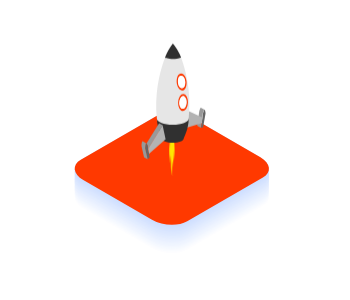
t = 0.00 s
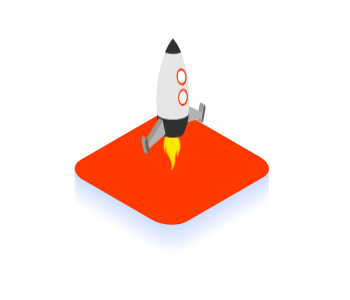
t = 1.10 s
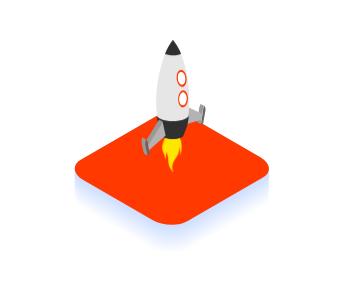
t = 1.36 s
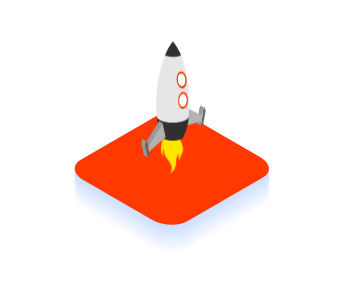
t = 1.63 s
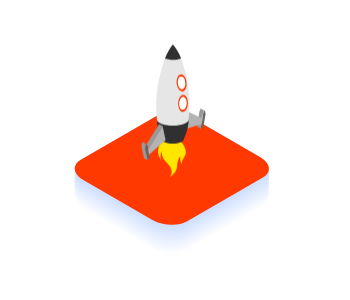
t = 2.15 s
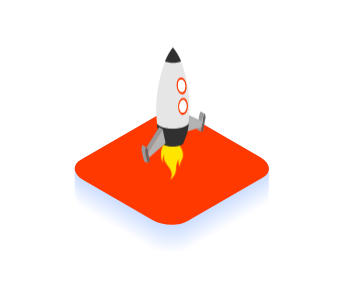
t = 2.68 s

The animated SVG that drew these frames (rendered in a browser with its animation timeline set to each time). Animation: 6 CSS @keyframes rules; one cycle of 3.20 s, repeats indefinitely.

<svg width="350" height="300" xmlns="http://www.w3.org/2000/svg">
 <g>
  <title>background</title>
 
 </g>
 <style>@-webkit-keyframes animRoket1{
		0%{
			-webkit-transform: translateY(0%);
			        transform: translateY(0%);
		}
		100%{
			-webkit-transform: translateY(-4%);
			        transform: translateY(-4%);
		}
	}
	@keyframes animRoket1{
		0%{
			-webkit-transform: translateY(0%);
			        transform: translateY(0%);
		}
		100%{
			-webkit-transform: translateY(-4%);
			        transform: translateY(-4%);
		}
	}
	@-webkit-keyframes animRoket2{
		0%{
			-webkit-transform: scaleX(1);
			        transform: scaleX(1);
		}
		50%{
			-webkit-transform: scaleX(-1);
			        transform: scaleX(-1);
		}
	}
	@keyframes animRoket2{
		0%{
			-webkit-transform: scaleX(1);
			        transform: scaleX(1);
		}
		50%{
			-webkit-transform: scaleX(-1);
			        transform: scaleX(-1);
		}
	}
	@-webkit-keyframes animRoket4{
		0%{
			-webkit-transform: scale(1);
			        transform: scale(1);
		}
		100%{
			-webkit-transform: scale(0.8);
			        transform: scale(0.8);
		}
	}
	@keyframes animRoket4{
		0%{
			-webkit-transform: scale(1);
			        transform: scale(1);
		}
		100%{
			-webkit-transform: scale(0.8);
			        transform: scale(0.8);
		}
	}
	
	#gRoket{
		-webkit-animation: animRoket1 2.1s infinite alternate linear -1.1s;
		        animation: animRoket1 2.1s infinite alternate linear -1.1s;
	}
	#gRoketTini{
		-webkit-transform-origin: center;
		    -ms-transform-origin: center;
		        transform-origin: center;
		-webkit-animation: animRoket4 2.1s infinite alternate linear -1.1s;
		        animation: animRoket4 2.1s infinite alternate linear -1.1s;
	}
	#roketFire{
		-webkit-transform-origin: 172px 156px;
		    -ms-transform-origin: 172px 156px;
		        transform-origin: 172px 156px;
		-webkit-animation: animRoket2 0.5s infinite alternate linear -1.1s;
		        animation: animRoket2 0.5s infinite alternate linear -1.1s;
	}</style>
 <g>
  <title>Layer 1</title>
  <g style="vector-effect: non-scaling-stroke;" stroke="null" id="svg_2">
   <g style="vector-effect: non-scaling-stroke;" stroke="null" id="svg_3">
    <g style="vector-effect: non-scaling-stroke;" stroke="null" id="svg_4">
     <path style="vector-effect: non-scaling-stroke;" stroke="null" fill="#FFFFFF" d="m262.9,207.1l-75.7,43.7c-9,5.2 -24.8,4.6 -35.2,-1.5l-68.7,-39.7c-10.4,-6 -11.5,-15.1 -2.5,-20.3l75.7,-43.7c9,-5.2 24.8,-4.6 35.2,1.5l68.7,39.7c10.3,6 11.5,15.1 2.5,20.3z" id="svg_5"/>
     <path style="vector-effect: non-scaling-stroke;" stroke="null" fill="#FDFDFF" d="m262.9,205.7l-75.7,43.7c-9,5.2 -24.8,4.6 -35.2,-1.5l-68.7,-39.7c-10.4,-6 -11.5,-15.1 -2.5,-20.3l75.7,-43.7c9,-5.2 24.8,-4.6 35.2,1.5l68.7,39.7c10.3,6 11.5,15.1 2.5,20.3z" id="svg_6"/>
     <path style="vector-effect: non-scaling-stroke;" stroke="null" fill="#FAFCFF" d="m262.9,204.3l-75.8,43.7c-9,5.2 -24.8,4.6 -35.2,-1.5l-68.7,-39.7c-10.4,-6 -11.5,-15.1 -2.5,-20.3l75.7,-43.7c9,-5.2 24.8,-4.6 35.2,1.5l68.7,39.7c10.4,6 11.6,15.1 2.6,20.3z" id="svg_7"/>
     <path style="vector-effect: non-scaling-stroke;" stroke="null" fill="#F8FAFF" d="m262.9,202.9l-75.7,43.7c-9,5.2 -24.8,4.6 -35.2,-1.5l-68.7,-39.7c-10.4,-6 -11.5,-15.1 -2.5,-20.3l75.7,-43.7c9,-5.2 24.8,-4.6 35.2,1.5l68.7,39.7c10.3,6 11.5,15.1 2.5,20.3z" id="svg_8"/>
     <path style="vector-effect: non-scaling-stroke;" stroke="null" fill="#F5F9FF" d="m262.9,201.5l-75.7,43.7c-9,5.2 -24.8,4.6 -35.2,-1.5l-68.7,-39.7c-10.4,-6 -11.5,-15.1 -2.5,-20.3l75.7,-43.7c9,-5.2 24.8,-4.6 35.2,1.5l68.7,39.7c10.3,6 11.5,15.1 2.5,20.3z" id="svg_9"/>
     <path style="vector-effect: non-scaling-stroke;" stroke="null" fill="#F3F7FF" d="m262.9,200.1l-75.7,43.7c-9,5.2 -24.8,4.6 -35.2,-1.5l-68.7,-39.7c-10.4,-6 -11.5,-15.1 -2.5,-20.3l75.7,-43.7c9,-5.2 24.8,-4.6 35.2,1.5l68.7,39.7c10.3,6 11.5,15.1 2.5,20.3z" id="svg_10"/>
     <path style="vector-effect: non-scaling-stroke;" stroke="null" fill="#F0F5FF" d="m262.9,198.7l-75.7,43.7c-9,5.2 -24.8,4.6 -35.2,-1.5l-68.7,-39.7c-10.4,-6 -11.5,-15.1 -2.5,-20.3l75.7,-43.7c9,-5.2 24.8,-4.6 35.2,1.5l68.7,39.7c10.3,6 11.5,15.1 2.5,20.3z" id="svg_11"/>
     <path style="vector-effect: non-scaling-stroke;" stroke="null" fill="#EEF4FF" d="m262.9,197.3l-75.8,43.7c-9,5.2 -24.8,4.6 -35.2,-1.5l-68.7,-39.7c-10.4,-6 -11.5,-15.1 -2.5,-20.3l75.7,-43.7c9,-5.2 24.8,-4.6 35.2,1.5l68.7,39.7c10.4,6 11.6,15.1 2.6,20.3z" id="svg_12"/>
     <path style="vector-effect: non-scaling-stroke;" stroke="null" fill="#ECF2FF" d="m262.9,195.9l-75.7,43.7c-9,5.2 -24.8,4.6 -35.2,-1.5l-68.7,-39.7c-10.4,-6 -11.5,-15.1 -2.5,-20.3l75.7,-43.7c9,-5.2 24.8,-4.6 35.2,1.5l68.7,39.7c10.3,6 11.5,15.1 2.5,20.3z" id="svg_13"/>
     <path style="vector-effect: non-scaling-stroke;" stroke="null" fill="#E9F0FF" d="m262.9,194.5l-75.7,43.7c-9,5.2 -24.8,4.6 -35.2,-1.5l-68.7,-39.7c-10.4,-6 -11.5,-15.1 -2.5,-20.3l75.7,-43.7c9,-5.2 24.8,-4.6 35.2,1.5l68.7,39.7c10.3,6 11.5,15.1 2.5,20.3z" id="svg_14"/>
     <path style="vector-effect: non-scaling-stroke;" stroke="null" fill="#E7EFFF" d="m262.9,193.1l-75.7,43.7c-9,5.2 -24.8,4.6 -35.2,-1.5l-68.7,-39.7c-10.4,-6 -11.5,-15.1 -2.5,-20.3l75.7,-43.7c9,-5.2 24.8,-4.6 35.2,1.5l68.7,39.7c10.3,6 11.5,15 2.5,20.3z" id="svg_15"/>
     <path style="vector-effect: non-scaling-stroke;" stroke="null" fill="#E4EDFF" d="m262.9,191.6l-75.7,43.7c-9,5.2 -24.8,4.6 -35.2,-1.5l-68.7,-39.7c-10.4,-6 -11.5,-15.1 -2.5,-20.3l75.7,-43.7c9,-5.2 24.8,-4.6 35.2,1.5l68.7,39.7c10.3,6 11.5,15.1 2.5,20.3z" id="svg_16"/>
     <path style="vector-effect: non-scaling-stroke;" stroke="null" fill="#E2ECFF" d="m262.9,190.2l-75.8,43.8c-9,5.2 -24.8,4.6 -35.2,-1.5l-68.7,-39.7c-10.4,-6 -11.5,-15.1 -2.5,-20.3l75.7,-43.7c9,-5.2 24.8,-4.6 35.2,1.5l68.7,39.7c10.4,5.9 11.6,15 2.6,20.2z" id="svg_17"/>
     <path style="vector-effect: non-scaling-stroke;" stroke="null" fill="#DFEAFF" d="m262.9,188.8l-75.7,43.7c-9,5.2 -24.8,4.6 -35.2,-1.5l-68.7,-39.7c-10.4,-6 -11.5,-15.1 -2.5,-20.3l75.7,-43.7c9,-5.2 24.8,-4.6 35.2,1.5l68.7,39.7c10.3,6 11.5,15.1 2.5,20.3z" id="svg_18"/>
     <path style="vector-effect: non-scaling-stroke;" stroke="null" fill="#DDE8FF" d="m262.9,187.4l-75.7,43.7c-9,5.2 -24.8,4.6 -35.2,-1.5l-68.7,-39.6c-10.4,-6 -11.5,-15.1 -2.5,-20.3l75.7,-43.7c9,-5.2 24.8,-4.6 35.2,1.5l68.7,39.7c10.3,5.9 11.5,15 2.5,20.2z" id="svg_19"/>
     <path style="vector-effect: non-scaling-stroke;" stroke="null" fill="#DBE7FF" d="m262.9,186l-75.7,43.7c-9,5.2 -24.8,4.6 -35.2,-1.5l-68.7,-39.7c-10.4,-6 -11.5,-15.1 -2.5,-20.3l75.7,-43.7c9,-5.2 24.8,-4.6 35.2,1.5l68.7,39.7c10.3,6 11.5,15.1 2.5,20.3z" id="svg_20"/>
     <path style="vector-effect: non-scaling-stroke;" stroke="null" fill="#D8E5FF" d="m262.9,184.6l-75.7,43.7c-9,5.2 -24.8,4.6 -35.2,-1.5l-68.7,-39.7c-10.4,-6 -11.5,-15.1 -2.5,-20.3l75.7,-43.7c9,-5.2 24.8,-4.6 35.2,1.5l68.7,39.7c10.3,6 11.5,15.1 2.5,20.3z" id="svg_21"/>
     <path style="vector-effect: non-scaling-stroke;" stroke="null" fill="#D6E3FF" d="m262.9,183.2l-75.7,43.7c-9,5.2 -24.8,4.6 -35.2,-1.5l-68.7,-39.7c-10.4,-6 -11.5,-15.1 -2.5,-20.3l75.7,-43.7c9,-5.2 24.8,-4.6 35.2,1.5l68.7,39.7c10.3,6 11.5,15.1 2.5,20.3z" id="svg_22"/>
     <path style="vector-effect: non-scaling-stroke;" stroke="null" fill="#D3E2FF" d="m262.9,181.8l-75.7,43.7c-9,5.2 -24.8,4.6 -35.2,-1.5l-68.7,-39.7c-10.4,-6 -11.5,-15.1 -2.5,-20.3l75.7,-43.7c9,-5.2 24.8,-4.6 35.2,1.5l68.7,39.7c10.3,6 11.5,15.1 2.5,20.3z" id="svg_23"/>
     <path style="vector-effect: non-scaling-stroke;" stroke="null" fill="#D1E0FF" d="m262.9,180.4l-75.7,43.7c-9,5.2 -24.8,4.6 -35.2,-1.5l-68.7,-39.6c-10.4,-6 -11.5,-15.1 -2.5,-20.3l75.7,-43.7c9,-5.2 24.8,-4.6 35.2,1.5l68.7,39.7c10.3,5.9 11.5,15 2.5,20.2z" id="svg_24"/>
     <path style="vector-effect: non-scaling-stroke;" stroke="null" fill="#CEDFFF" d="m262.9,179l-75.7,43.7c-9,5.2 -24.8,4.6 -35.2,-1.5l-68.7,-39.7c-10.4,-6 -11.5,-15.1 -2.5,-20.3l75.7,-43.7c9,-5.2 24.8,-4.6 35.2,1.5l68.7,39.7c10.3,6 11.5,15.1 2.5,20.3z" id="svg_25"/>
     <path style="vector-effect: non-scaling-stroke;" stroke="null" fill="#CCDDFF" d="m262.9,177.6l-75.7,43.7c-9,5.2 -24.8,4.6 -35.2,-1.5l-68.7,-39.7c-10.4,-6 -11.5,-15.1 -2.5,-20.3l75.7,-43.7c9,-5.2 24.8,-4.6 35.2,1.5l68.7,39.7c10.3,6 11.5,15.1 2.5,20.3z" id="svg_26"/>
    </g>
    <path style="vector-effect: non-scaling-stroke;" stroke="null" fill="#FF3900" d="m262.9,177.6l-75.7,43.7c-9,5.2 -24.8,4.6 -35.2,-1.5l-68.7,-39.7c-10.4,-6 -11.5,-15.1 -2.5,-20.3l75.7,-43.7c9,-5.2 24.8,-4.6 35.2,1.5l68.7,39.7c10.3,6 11.5,15.1 2.5,20.3z" id="svg_27"/>
   </g>
  </g>
  <path transform="translate(268.954 39.4585) scale(1.11835 1.11835) translate(-268.954 -39.4585) translate(240.492 35.2829) scale(1.11835 1.11835) translate(-240.492 -35.2829)" style="vector-effect: non-scaling-stroke;" stroke="null" id="gRoketTini" fill="url(#gRoketTini_1_)" d="m134.6,147.8c21,-12.1 55.4,-12.1 76.5,0c21,12.1 21,32 0,44.1c-21,12.1 -55.4,12.1 -76.5,0c-21,-12.1 -21,-32 0,-44.1z"/>
  <g style="vector-effect: non-scaling-stroke;" stroke="null" id="gRoket">
   <g style="vector-effect: non-scaling-stroke;" stroke="null" id="svg_104">
    <g style="vector-effect: non-scaling-stroke;" stroke="null" id="svg_105">
     <path style="vector-effect: non-scaling-stroke;" stroke="null" fill="#666666" d="m204.7,116c0,0 -0.1,0 -0.1,0c0,0 0,0 0,0c0,0 -0.1,0 -0.1,0c-0.7,0.4 -1.5,3.7 -1.5,3.8l-0.5,3.8l-0.8,5.9l-0.7,4.5l2.1,-0.4l2.5,-14.1c-0.3,-2.3 -0.6,-3.3 -0.9,-3.5z" id="svg_106"/>
     <path style="vector-effect: non-scaling-stroke;" stroke="null" fill="#999999" d="m198.7,121.6l0,0l0.5,-3.8l0,0c0.1,0 0.8,-3.4 1.5,-3.8c0.1,0 0.2,-0.1 0.2,0l3.6,2.1c0,0 0,0 0,0c0,0 -0.1,0 -0.1,0c0,0 0,0 0,0c0,0 -0.1,0 -0.1,0c-0.7,0.4 -1.5,3.7 -1.5,3.8l0,0l-2,14.2l-3.6,-2.1l1.5,-10.4z" id="svg_107"/>
     <polygon style="vector-effect: non-scaling-stroke;" stroke="null" fill="#B3B3B3" points="202.4,123.7 187.9,116.9 187,116.5 185,134.4 185.6,134.2 197.4,130.8 201.5,129.6     " id="svg_108"/>
    </g>
    <path style="vector-effect: non-scaling-stroke;" stroke="null" id="roketFire" fill="#FFE600" d="m166,144.2c-2.5,1.5 -7.8,7.9 -7.8,13.3c0,5.4 4.2,6 4.2,11.9c0,0 2.3,-3.6 1,-7.7c0,0 3.4,2.5 3.4,8.8c0,6.3 4.8,10.4 7.7,11.8c0,0 -5.1,-4.3 0.4,-11.5c3.9,-5.1 7.9,-6.9 7.2,-14.2c0,0 2.8,5.5 0.7,9.3c0,0 5.9,-6.6 1.5,-16s-13.5,-8.6 -18.3,-5.7z"/>
    <path style="vector-effect: non-scaling-stroke;" stroke="null" fill="#303030" d="m168.2,128.8c1.7,-0.3 3.6,-0.7 5.7,-1.4c0.7,-0.2 1.4,-0.5 2.2,-0.7c2.9,-1.1 6.2,-2.6 9.5,-4.7c1.1,-0.7 3.1,3.2 3.1,3.2c0,9.7 -5,19.3 -5.1,19.7c0,2.2 -4.8,4 -10.8,4c-6,0 -10.8,-1.8 -10.8,-4c0,0 -5,-11.1 -5,-19.3c-0.1,0 8.9,3.6 11.2,3.2z" id="svg_109"/>
    <path style="vector-effect: non-scaling-stroke;" stroke="null" fill="#E6E6E6" d="m165,64.1c0,0 15.7,-0.1 16.1,-0.4c4.5,12.4 9.8,32.7 7.9,56l-0.3,5.3c0,3.3 -7.1,6 -15.9,6c-8.8,0 -15.9,-2.7 -15.9,-6c-2.4,-22.5 1.8,-44.8 8.1,-60.9z" id="svg_110"/>
    <g style="vector-effect: non-scaling-stroke;" stroke="null" id="svg_111">
     <path style="vector-effect: non-scaling-stroke;" stroke="null" fill="#FF3900" d="m177.6,82.6c-1.6,3.5 -1.1,8.9 1.1,12c2.2,3.1 5.3,2.8 7,-0.7c1.6,-3.5 1.1,-8.9 -1.1,-12c-2.3,-3.1 -5.4,-2.8 -7,0.7zm4.8,-0.3l0,0c0.1,0 0.1,0.1 0.2,0.1c0.1,0 0.1,0.1 0.2,0.1c0.1,0 0.1,0.1 0.2,0.2c0,0 0.1,0.1 0.2,0.1c0.2,0.2 0.4,0.5 0.6,0.7c0.3,0.4 0.6,0.9 0.8,1.5c0.2,0.5 0.4,1.1 0.5,1.7c0.1,0.6 0.2,1.2 0.2,1.8c0.1,1.4 -0.2,2.8 -0.7,3.9c-0.2,0.4 -0.5,0.8 -0.7,1.1c0,0 0,0.1 -0.1,0.1c0,0 0,0 0,0c-0.6,0.6 -1.2,0.9 -1.9,0.8c-0.2,0 -0.5,-0.1 -0.7,-0.2c-0.6,-0.2 -1.2,-0.7 -1.7,-1.4l0,0l0,0c-0.2,-0.3 -0.4,-0.6 -0.6,-0.9c-0.2,-0.3 -0.3,-0.7 -0.4,-1.1c-0.1,-0.4 -0.2,-0.7 -0.3,-1.1c-0.1,-0.4 -0.1,-0.8 -0.2,-1.2c-0.1,-1.6 0.1,-3.2 0.6,-4.5c0.5,-1.1 1.3,-1.8 2,-2c0,0 0,0 0,0c0.1,0 0.1,0 0.2,0c0.1,0 0.1,0 0.2,0c0.1,0 0.1,0 0.2,0c0.1,0 0.1,0 0.2,0c0.1,0 0.1,0 0.2,0c0.1,0 0.1,0 0.2,0c0.2,0.1 0.4,0.2 0.6,0.3z" id="svg_112"/>
     <path style="vector-effect: non-scaling-stroke;" stroke="null" fill="#FF3900" d="m179.7,102.7c-2,3.3 -2.1,8.7 -0.3,12c1.9,3.4 5,3.4 7,0.1c2,-3.3 2.1,-8.7 0.3,-12.1c-1.8,-3.3 -5,-3.3 -7,0zm4.9,0.3l0,0c0.1,0 0.1,0.1 0.2,0.1c0,0 0.1,0.1 0.1,0.1c0.1,0.1 0.1,0.1 0.2,0.2c0,0 0.1,0.1 0.1,0.1c0.2,0.2 0.4,0.5 0.6,0.8c0.3,0.5 0.5,1 0.6,1.5c0.2,0.6 0.3,1.1 0.3,1.7c0.1,0.6 0.1,1.2 0,1.8c-0.1,1.4 -0.5,2.8 -1.1,3.8c-0.3,0.4 -0.5,0.8 -0.8,1c0,0 0,0.1 -0.1,0.1c0,0 0,0 0,0c-0.6,0.5 -1.3,0.7 -2,0.6c-0.2,0 -0.5,-0.1 -0.7,-0.2c-0.6,-0.3 -1.1,-0.8 -1.5,-1.6l0,0l0,0c-0.2,-0.3 -0.3,-0.6 -0.4,-1c-0.1,-0.3 -0.2,-0.7 -0.3,-1.1c-0.1,-0.4 -0.1,-0.8 -0.2,-1.2c0,-0.4 0,-0.8 0,-1.2c0,-1.6 0.4,-3.2 1.2,-4.4c0.6,-1.1 1.4,-1.6 2.3,-1.8c0,0 0,0 0,0c0.1,0 0.1,0 0.2,0c0.1,0 0.1,0 0.2,0c0.1,0 0.1,0 0.2,0c0.1,0 0.1,0 0.2,0c0.1,0 0.1,0 0.2,0c0.1,0 0.1,0 0.2,0c-0.2,0.4 0.1,0.5 0.3,0.7z" id="svg_113"/>
    </g>
    <g style="vector-effect: non-scaling-stroke;" stroke="null" id="svg_114">
     <path style="vector-effect: non-scaling-stroke;" stroke="null" fill="#FFFFFF" d="m181.7,82.1c-0.1,0 -0.1,0 -0.2,0c-0.1,0 -0.1,0 -0.2,0c-0.1,0 -0.1,0 -0.2,0c-0.1,0 -0.1,0 -0.2,0c-0.1,0 -0.1,0 -0.2,0c-0.1,0 -0.1,0 -0.2,0c0,0 0,0 0,0c-0.8,0.2 -1.5,0.9 -2,2c-0.6,1.3 -0.8,2.9 -0.6,4.5c0,0.4 0.1,0.8 0.2,1.2c0.1,0.4 0.2,0.8 0.3,1.1c0.1,0.4 0.3,0.7 0.4,1.1c0.2,0.3 0.3,0.6 0.6,0.9l0,0c0.5,0.7 1.1,1.2 1.7,1.4c0.2,0.1 0.5,0.1 0.7,0.2c0.7,0 1.4,-0.2 1.9,-0.8c0,0 0,0 0,0c0,0 0,-0.1 0.1,-0.1c0.3,-0.3 0.5,-0.7 0.7,-1.1c0.5,-1.1 0.7,-2.5 0.7,-3.9c0,-0.6 -0.1,-1.2 -0.2,-1.8c-0.1,-0.6 -0.3,-1.1 -0.5,-1.7c-0.2,-0.5 -0.5,-1 -0.8,-1.5c-0.2,-0.3 -0.4,-0.5 -0.6,-0.7c0,0 -0.1,-0.1 -0.2,-0.1c-0.1,-0.1 -0.1,-0.1 -0.2,-0.2c-0.1,0 -0.1,-0.1 -0.2,-0.1c-0.1,0 -0.1,-0.1 -0.2,-0.1l0,0c-0.1,-0.2 -0.3,-0.3 -0.6,-0.3z" id="svg_115"/>
     <path style="vector-effect: non-scaling-stroke;" stroke="null" fill="#FFFFFF" d="m183.9,102.6c-0.1,0 -0.1,0 -0.2,0c-0.1,0 -0.1,0 -0.2,0c-0.1,0 -0.1,0 -0.2,0c-0.1,0 -0.1,0 -0.2,0c-0.1,0 -0.1,0 -0.2,0c-0.1,0 -0.1,0 -0.2,0c0,0 0,0 0,0c-0.8,0.1 -1.6,0.7 -2.3,1.8c-0.7,1.2 -1.1,2.8 -1.2,4.4c0,0.4 0,0.8 0,1.2c0,0.4 0.1,0.8 0.2,1.2c0.1,0.4 0.2,0.7 0.3,1.1c0.1,0.4 0.3,0.7 0.4,1l0,0c0.4,0.8 0.9,1.3 1.5,1.6c0.2,0.1 0.5,0.2 0.7,0.2c0.7,0.1 1.4,-0.1 2,-0.6c0,0 0,0 0,0c0,0 0,0 0.1,-0.1c0.3,-0.3 0.6,-0.6 0.8,-1c0.6,-1.1 1,-2.4 1.1,-3.8c0,-0.6 0,-1.2 0,-1.8c-0.1,-0.6 -0.2,-1.2 -0.3,-1.7c-0.2,-0.6 -0.4,-1.1 -0.6,-1.5c-0.2,-0.3 -0.4,-0.6 -0.6,-0.8c0,-0.1 -0.1,-0.1 -0.1,-0.1c-0.1,-0.1 -0.1,-0.1 -0.2,-0.2c0,0 -0.1,-0.1 -0.1,-0.1c-0.1,-0.1 -0.1,-0.1 -0.2,-0.2l0,0c0.2,-0.4 -0.1,-0.5 -0.3,-0.6z" id="svg_116"/>
    </g>
    <path style="vector-effect: non-scaling-stroke;" stroke="null" fill="#303030" d="m172.8,49.7c0,0 5.4,6 8.3,14c-7.6,3.4 -16.1,0.4 -16.1,0.4c1.6,-5.7 7.8,-14.4 7.8,-14.4z" id="svg_117"/>
    <g style="vector-effect: non-scaling-stroke;" stroke="null" id="svg_118">
     <path style="vector-effect: non-scaling-stroke;" stroke="null" fill="#999999" d="m146.5,149.8l0,0c0.6,0.3 1.1,2 1.2,2.1l0.6,3.2l14.4,-23.6l-3.6,-2.1l-12.6,20.4l0,0c0,0 0,0 0,0z" id="svg_119"/>
     <path style="vector-effect: non-scaling-stroke;" stroke="null" fill="#666666" d="m147.6,151.8c0,-0.1 -0.6,-1.7 -1.2,-2.1c0,0 0,0 0,0c0,0 -0.1,0 -0.1,0c0,0 0,0 0,0c-0.1,0 -0.1,0 -0.2,0c-0.4,0.2 -0.8,1.5 -1,4.7l2.5,11.2l2.1,-2l-0.7,-3.8l-0.9,-4.9l-0.5,-3.1z" id="svg_120"/>
     <path style="vector-effect: non-scaling-stroke;" stroke="null" fill="#999999" d="m142.4,147.6c0.1,-0.1 0.3,-0.1 0.4,0l3.6,2.1l0,0c0,0 0,0 0,0c0,0 0,0 0,0c0,0 -0.1,0 -0.1,0c0,0 0,0 0,0c-0.1,0 -0.1,0 -0.2,0c-0.4,0.2 -0.8,1.5 -1,4.7l2.5,11.2l-3.6,-2.1l-2.5,-11.2c0.1,-3.2 0.5,-4.4 0.9,-4.7z" id="svg_121"/>
     <polygon style="vector-effect: non-scaling-stroke;" stroke="null" fill="#B3B3B3" points="165.6,145.6 162.6,131.4 148.2,155 149.1,159.9     " id="svg_122"/>
    </g>
   </g>
  </g>
 </g>
</svg>